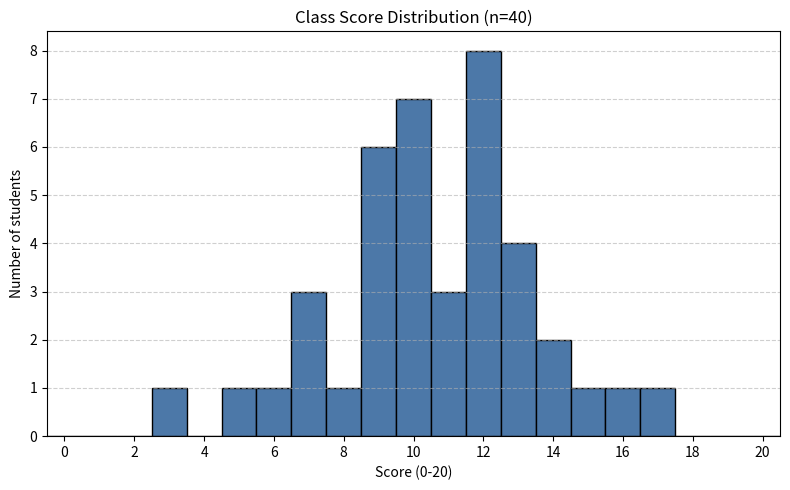

Recreate this plot in Python.
from __future__ import annotations

from pathlib import Path
from typing import Sequence

import matplotlib.pyplot as plt
import numpy as np

Number = float | int


def generate_sample_scores(num_students: int = 40, seed: int | None = 42) -> np.ndarray:
    if num_students <= 0:
        msg = "Number of students must be positive."
        raise ValueError(msg)
    rng = np.random.default_rng(seed)
    scores = rng.normal(loc=12, scale=3.5, size=num_students)
    return np.clip(np.rint(scores), 0, 20).astype(int)


def plot_score_histogram(
    scores: Sequence[Number] | np.ndarray,
    save_path: str | Path | None = None,
) -> tuple[plt.Figure, plt.Axes]:
    arr = np.asarray(scores, dtype=float)
    if arr.size == 0:
        msg = "At least one score is required."
        raise ValueError(msg)
    if np.any((arr < 0) | (arr > 20)):
        msg = "Scores must lie between 0 and 20 inclusive."
        raise ValueError(msg)

    bins = np.arange(-0.5, 21.5, 1.0)
    fig, ax = plt.subplots(figsize=(8, 5))
    ax.hist(arr, bins=bins, edgecolor="black", color="#4c78a8")
    ax.set_xticks(np.arange(0, 21, 2))
    ax.set_xlim(-0.5, 20.5)
    ax.set_xlabel("Score (0-20)")
    ax.set_ylabel("Number of students")
    ax.set_title(f"Class Score Distribution (n={arr.size})")
    ax.grid(axis="y", linestyle="--", alpha=0.6)
    fig.tight_layout()

    if save_path is not None:
        save_path = Path(save_path)
        fig.savefig(save_path, dpi=150)
    else:
        plt.show()

    return fig, ax


if __name__ == "__main__":
    sample_scores = generate_sample_scores(num_students=40, seed=7)
    plot_score_histogram(sample_scores)
